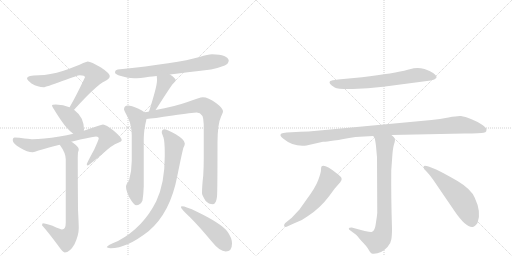
t = 0.00 s
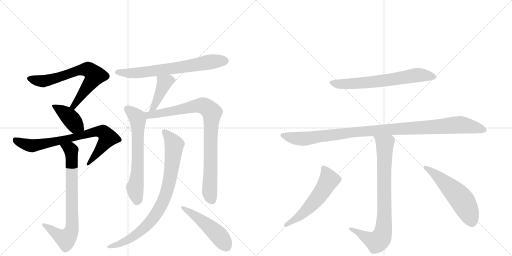
t = 2.43 s
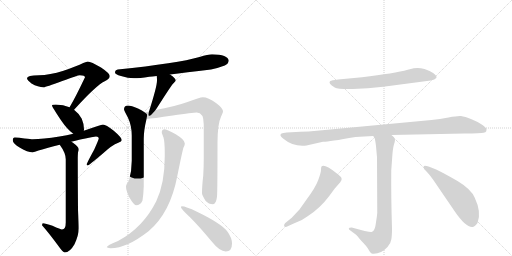
t = 4.85 s
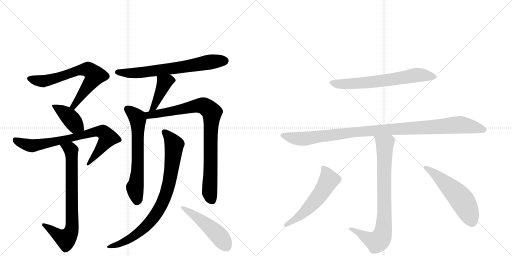
t = 7.28 s
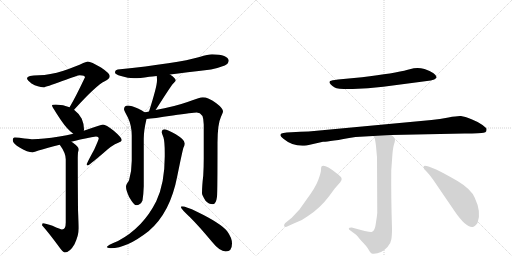
t = 9.70 s
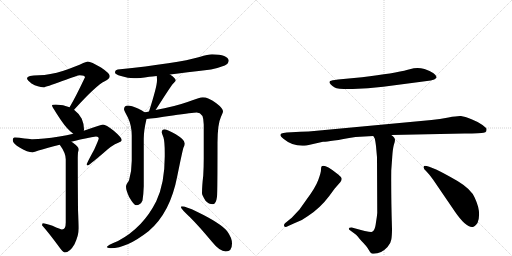
t = 12.13 s

The animated SVG that drew these frames (rendered in a browser with its animation timeline set to each time). Animation: 15 CSS @keyframes rules; one cycle of 12.13 s.

<svg version="1.1" viewBox="0 0 2048 1024" xmlns="http://www.w3.org/2000/svg">
  <g stroke="lightgray" stroke-dasharray="1,1" stroke-width="1" transform="scale(4, 4)">
    <line x1="0" y1="0" x2="256" y2="256"></line>
    <line x1="256" y1="0" x2="0" y2="256"></line>
    <line x1="128" y1="0" x2="128" y2="256"></line>
    <line x1="0" y1="128" x2="256" y2="128"></line>
    <line x1="256" y1="0" x2="512" y2="256"></line>
    <line x1="512" y1="0" x2="256" y2="256"></line>
    <line x1="384" y1="0" x2="384" y2="256"></line>
    <line x1="256" y1="128" x2="512" y2="128"></line>
  </g>
<g transform="scale(1, -1) translate(0, -850)">
   <style type="text/css">
    @keyframes keyframes0 {
      from {
       stroke: black;
       stroke-dashoffset: 699;
       stroke-width: 128;
       }
       69% {
       animation-timing-function: step-end;
       stroke: black;
       stroke-dashoffset: 0;
       stroke-width: 128;
       }
       to {
       stroke: black;
       stroke-width: 1024;
       }
       }
       #make-me-a-hanzi-animation-0 {
         animation: keyframes0 0.818848s both;
         animation-delay: 0.000000s;
         animation-timing-function: linear;
       }
    @keyframes keyframes1 {
      from {
       stroke: black;
       stroke-dashoffset: 404;
       stroke-width: 128;
       }
       57% {
       animation-timing-function: step-end;
       stroke: black;
       stroke-dashoffset: 0;
       stroke-width: 128;
       }
       to {
       stroke: black;
       stroke-width: 1024;
       }
       }
       #make-me-a-hanzi-animation-1 {
         animation: keyframes1 0.578776s both;
         animation-delay: 0.818848s;
         animation-timing-function: linear;
       }
    @keyframes keyframes2 {
      from {
       stroke: black;
       stroke-dashoffset: 779;
       stroke-width: 128;
       }
       72% {
       animation-timing-function: step-end;
       stroke: black;
       stroke-dashoffset: 0;
       stroke-width: 128;
       }
       to {
       stroke: black;
       stroke-width: 1024;
       }
       }
       #make-me-a-hanzi-animation-2 {
         animation: keyframes2 0.883952s both;
         animation-delay: 1.397624s;
         animation-timing-function: linear;
       }
    @keyframes keyframes3 {
      from {
       stroke: black;
       stroke-dashoffset: 763;
       stroke-width: 128;
       }
       71% {
       animation-timing-function: step-end;
       stroke: black;
       stroke-dashoffset: 0;
       stroke-width: 128;
       }
       to {
       stroke: black;
       stroke-width: 1024;
       }
       }
       #make-me-a-hanzi-animation-3 {
         animation: keyframes3 0.870931s both;
         animation-delay: 2.281576s;
         animation-timing-function: linear;
       }
    @keyframes keyframes4 {
      from {
       stroke: black;
       stroke-dashoffset: 692;
       stroke-width: 128;
       }
       69% {
       animation-timing-function: step-end;
       stroke: black;
       stroke-dashoffset: 0;
       stroke-width: 128;
       }
       to {
       stroke: black;
       stroke-width: 1024;
       }
       }
       #make-me-a-hanzi-animation-4 {
         animation: keyframes4 0.813151s both;
         animation-delay: 3.152507s;
         animation-timing-function: linear;
       }
    @keyframes keyframes5 {
      from {
       stroke: black;
       stroke-dashoffset: 420;
       stroke-width: 128;
       }
       58% {
       animation-timing-function: step-end;
       stroke: black;
       stroke-dashoffset: 0;
       stroke-width: 128;
       }
       to {
       stroke: black;
       stroke-width: 1024;
       }
       }
       #make-me-a-hanzi-animation-5 {
         animation: keyframes5 0.591797s both;
         animation-delay: 3.965658s;
         animation-timing-function: linear;
       }
    @keyframes keyframes6 {
      from {
       stroke: black;
       stroke-dashoffset: 648;
       stroke-width: 128;
       }
       68% {
       animation-timing-function: step-end;
       stroke: black;
       stroke-dashoffset: 0;
       stroke-width: 128;
       }
       to {
       stroke: black;
       stroke-width: 1024;
       }
       }
       #make-me-a-hanzi-animation-6 {
         animation: keyframes6 0.777344s both;
         animation-delay: 4.557454s;
         animation-timing-function: linear;
       }
    @keyframes keyframes7 {
      from {
       stroke: black;
       stroke-dashoffset: 888;
       stroke-width: 128;
       }
       74% {
       animation-timing-function: step-end;
       stroke: black;
       stroke-dashoffset: 0;
       stroke-width: 128;
       }
       to {
       stroke: black;
       stroke-width: 1024;
       }
       }
       #make-me-a-hanzi-animation-7 {
         animation: keyframes7 0.972656s both;
         animation-delay: 5.334798s;
         animation-timing-function: linear;
       }
    @keyframes keyframes8 {
      from {
       stroke: black;
       stroke-dashoffset: 849;
       stroke-width: 128;
       }
       73% {
       animation-timing-function: step-end;
       stroke: black;
       stroke-dashoffset: 0;
       stroke-width: 128;
       }
       to {
       stroke: black;
       stroke-width: 1024;
       }
       }
       #make-me-a-hanzi-animation-8 {
         animation: keyframes8 0.940918s both;
         animation-delay: 6.307454s;
         animation-timing-function: linear;
       }
    @keyframes keyframes9 {
      from {
       stroke: black;
       stroke-dashoffset: 492;
       stroke-width: 128;
       }
       62% {
       animation-timing-function: step-end;
       stroke: black;
       stroke-dashoffset: 0;
       stroke-width: 128;
       }
       to {
       stroke: black;
       stroke-width: 1024;
       }
       }
       #make-me-a-hanzi-animation-9 {
         animation: keyframes9 0.650391s both;
         animation-delay: 7.248372s;
         animation-timing-function: linear;
       }
    @keyframes keyframes10 {
      from {
       stroke: black;
       stroke-dashoffset: 668;
       stroke-width: 128;
       }
       68% {
       animation-timing-function: step-end;
       stroke: black;
       stroke-dashoffset: 0;
       stroke-width: 128;
       }
       to {
       stroke: black;
       stroke-width: 1024;
       }
       }
       #make-me-a-hanzi-animation-10 {
         animation: keyframes10 0.793620s both;
         animation-delay: 7.898763s;
         animation-timing-function: linear;
       }
    @keyframes keyframes11 {
      from {
       stroke: black;
       stroke-dashoffset: 1064;
       stroke-width: 128;
       }
       78% {
       animation-timing-function: step-end;
       stroke: black;
       stroke-dashoffset: 0;
       stroke-width: 128;
       }
       to {
       stroke: black;
       stroke-width: 1024;
       }
       }
       #make-me-a-hanzi-animation-11 {
         animation: keyframes11 1.115885s both;
         animation-delay: 8.692383s;
         animation-timing-function: linear;
       }
    @keyframes keyframes12 {
      from {
       stroke: black;
       stroke-dashoffset: 822;
       stroke-width: 128;
       }
       73% {
       animation-timing-function: step-end;
       stroke: black;
       stroke-dashoffset: 0;
       stroke-width: 128;
       }
       to {
       stroke: black;
       stroke-width: 1024;
       }
       }
       #make-me-a-hanzi-animation-12 {
         animation: keyframes12 0.918945s both;
         animation-delay: 9.808268s;
         animation-timing-function: linear;
       }
    @keyframes keyframes13 {
      from {
       stroke: black;
       stroke-dashoffset: 561;
       stroke-width: 128;
       }
       65% {
       animation-timing-function: step-end;
       stroke: black;
       stroke-dashoffset: 0;
       stroke-width: 128;
       }
       to {
       stroke: black;
       stroke-width: 1024;
       }
       }
       #make-me-a-hanzi-animation-13 {
         animation: keyframes13 0.706543s both;
         animation-delay: 10.727214s;
         animation-timing-function: linear;
       }
    @keyframes keyframes14 {
      from {
       stroke: black;
       stroke-dashoffset: 548;
       stroke-width: 128;
       }
       64% {
       animation-timing-function: step-end;
       stroke: black;
       stroke-dashoffset: 0;
       stroke-width: 128;
       }
       to {
       stroke: black;
       stroke-width: 1024;
       }
       }
       #make-me-a-hanzi-animation-14 {
         animation: keyframes14 0.695964s both;
         animation-delay: 11.433757s;
         animation-timing-function: linear;
       }
</style>
<path d="M 351 604 Q 347 604 333 598 Q 307 585 254 567 Q 198 550 156 549 Q 108 549 108 537 Q 108 530 126 516 Q 152 501 175 501 Q 182 501 249 526 Q 312 549 319 549 Q 340 549 340 541 Q 302 461 280 424 Q 279 422 278 421 C 263 395 276 389 296 411 Q 297 412 299 414 Q 384 508 419 525 Q 439 535 439 545 Q 439 557 404 580 Q 364 604 351 604 Z" fill="lightgray"></path> 
<path d="M 278 421 Q 254 431 223 432 Q 208 432 208 428 Q 208 423 244 369 Q 270 331 293 315 C 317 297 330 298 335 327 Q 336 328 336 333 Q 336 354 327 375 Q 315 397 296 411 L 278 421 Z" fill="lightgray"></path> 
<path d="M 293 315 Q 268 309 238 304 Q 170 293 131 293 Q 125 293 98 296 Q 76 300 59 300 Q 51 300 51 289 Q 51 276 80 259 Q 110 241 131 241 Q 137 241 154 248 Q 189 258 239 271 L 285 283 Q 300 287 321 292 Q 378 304 384 304 Q 395 304 395 297 Q 395 292 377 252 Q 347 197 347 193 Q 347 188 351 188 Q 355 188 415 239 Q 447 269 473 279 Q 487 284 487 289 Q 487 300 455 327 Q 423 352 412 352 Q 406 352 379 342 Q 360 335 335 327 L 293 315 Z" fill="lightgray"></path> 
<path d="M 239 271 Q 263 238 263 213 L 263 -40 Q 263 -68 248 -68 Q 243 -68 210 -53 Q 182 -43 171 -43 Q 169 -44 168 -51 Q 194 -80 233 -133 Q 252 -160 259 -160 Q 279 -160 298 -127 Q 315 -90 315 -63 Q 315 -47 312 11 Q 311 117 311 220 Q 311 226 312 241 Q 315 248 315 253 Q 315 262 292 279 Q 289 281 285 283 C 260 300 222 296 239 271 Z" fill="lightgray"></path> 
<path d="M 680 552 Q 740 560 844 572 Q 870 577 899 588 Q 914 595 915 608 Q 912 631 848 633 Q 833 633 798 622 Q 711 597 471 572 Q 460 570 460 560 Q 460 553 484 546 Q 512 537 536 537 Q 558 537 597 543 Q 608 544 627 546 L 680 552 Z" fill="lightgray"></path> 
<path d="M 627 546 Q 628 539 628 528 Q 628 504 596 404 C 587 375 604 386 622 410 Q 624 412 627 417 Q 681 502 692 515 Q 703 526 703 528 Q 703 537 680 552 C 655 569 624 576 627 546 Z" fill="lightgray"></path> 
<path d="M 578 401 Q 570 408 552 416 Q 525 428 512 428 Q 496 427 496 413 Q 496 409 512 379 Q 527 347 527 308 L 527 207 Q 527 166 516 128 Q 504 112 504 104 Q 504 88 517 61 Q 536 29 544 29 Q 562 29 570 48 Q 574 73 575 105 L 575 295 Q 575 328 586 374 C 590 393 590 393 578 401 Z" fill="lightgray"></path> 
<path d="M 596 404 Q 588 402 578 401 C 548 396 556 371 586 374 Q 611 376 691 388 Q 772 400 787 400 Q 815 400 815 352 L 815 217 Q 815 185 813 148 Q 808 106 808 77 Q 808 70 822 47 Q 835 33 852 33 Q 864 33 868 63 Q 870 86 870 278 Q 870 354 884 383 Q 892 400 892 404 Q 892 417 864 438 Q 833 461 811 461 Q 800 461 750 442 Q 696 423 622 410 L 596 404 Z" fill="lightgray"></path> 
<path d="M 659 333 Q 647 333 647 321 Q 647 317 654 300 Q 659 283 659 239 L 659 224 Q 659 117 625 45 Q 572 -61 472 -114 Q 427 -132 427 -139 Q 435 -143 443 -143 Q 507 -143 594 -75 Q 681 -2 709 145 Q 729 244 734 260 Q 739 269 739 274 L 739 277 Q 739 291 703 313 Q 670 331 659 333 Z" fill="lightgray"></path> 
<path d="M 727 25 Q 724 25 724 20 Q 724 15 761 -20 Q 798 -57 846 -115 Q 879 -156 903 -156 Q 928 -156 928 -124 Q 928 -101 908 -74 Q 881 -42 788 3 Q 743 25 727 25 Z" fill="lightgray"></path> 
<path d="M 1448 541 L 1352 532 Q 1325 529 1321 526 Q 1310 518 1339 500 Q 1351 493 1411 494 Q 1471 495 1533 503 L 1723 528 Q 1740 531 1745 538 Q 1750 545 1734 557 Q 1722 566 1698 574 Q 1675 581 1655 577 L 1631 571 Q 1579 557 1448 541 Z" fill="lightgray"></path> 
<path d="M 1565 310 L 1858 316 Q 1925 316 1934 319 Q 1943 321 1945 325 Q 1946 330 1946 334 Q 1947 337 1930 350 Q 1914 362 1886 373 Q 1859 384 1844 386 Q 1829 387 1794 380 Q 1759 373 1726 370 L 1267 327 Q 1234 323 1202 323 L 1147 320 Q 1131 319 1126 316 Q 1114 310 1135 294 Q 1173 262 1226 268 L 1292 283 Q 1310 282 1422 302 L 1493 306 L 1565 310 Z" fill="lightgray"></path> 
<path d="M 1395 -65 Q 1395 -67 1400 -71 L 1423 -88 Q 1428 -92 1445 -113 Q 1467 -135 1474 -148 Q 1481 -161 1485 -163 Q 1490 -165 1495 -165 Q 1525 -165 1550 -138 Q 1563 -124 1565 -109 Q 1568 -94 1568 -65 Q 1564 64 1565 168 L 1569 223 Q 1571 254 1575 269 Q 1580 283 1580 291 Q 1580 299 1565 310 C 1544 331 1481 333 1493 306 L 1499 296 Q 1501 289 1504 266 L 1508 221 L 1509 -2 Q 1508 -15 1504 -39 Q 1501 -63 1496 -70 Q 1493 -76 1486 -78 Q 1479 -80 1407 -60 Q 1395 -60 1395 -65 Z" fill="lightgray"></path> 
<path d="M 1198 12 L 1167 -21 L 1140 -43 Q 1134 -50 1137 -55 Q 1140 -61 1153 -54 L 1175 -44 Q 1208 -33 1232 -14 Q 1280 17 1317 66 L 1339 96 L 1361 121 Q 1369 130 1366 138 Q 1363 145 1345 158 Q 1297 196 1286 184 Q 1284 181 1284 171 Q 1284 160 1273 130 Q 1262 100 1227 53 L 1198 12 Z" fill="lightgray"></path> 
<path d="M 1732 132 L 1820 3 Q 1862 -58 1888 -58 Q 1897 -60 1910 -42 Q 1927 0 1899 59 Q 1885 93 1830 126 Q 1725 187 1699 187 Q 1694 187 1694 181 Q 1695 174 1705 165 Q 1715 155 1732 132 Z" fill="lightgray"></path> 
      <clipPath id="make-me-a-hanzi-clip-0">
      <path d="M 351 604 Q 347 604 333 598 Q 307 585 254 567 Q 198 550 156 549 Q 108 549 108 537 Q 108 530 126 516 Q 152 501 175 501 Q 182 501 249 526 Q 312 549 319 549 Q 340 549 340 541 Q 302 461 280 424 Q 279 422 278 421 C 263 395 276 389 296 411 Q 297 412 299 414 Q 384 508 419 525 Q 439 535 439 545 Q 439 557 404 580 Q 364 604 351 604 Z" fill="lightgray"></path>
      </clipPath>
      <path clip-path="url(#make-me-a-hanzi-clip-0)" d="M 116 536 L 173 525 L 231 538 L 314 569 L 354 572 L 376 553 L 378 543 L 299 429 L 283 420 " fill="none" id="make-me-a-hanzi-animation-0" stroke-dasharray="571 1142" stroke-linecap="round"></path>

      <clipPath id="make-me-a-hanzi-clip-1">
      <path d="M 278 421 Q 254 431 223 432 Q 208 432 208 428 Q 208 423 244 369 Q 270 331 293 315 C 317 297 330 298 335 327 Q 336 328 336 333 Q 336 354 327 375 Q 315 397 296 411 L 278 421 Z" fill="lightgray"></path>
      </clipPath>
      <path clip-path="url(#make-me-a-hanzi-clip-1)" d="M 216 429 L 275 384 L 300 351 L 326 332 " fill="none" id="make-me-a-hanzi-animation-1" stroke-dasharray="276 552" stroke-linecap="round"></path>

      <clipPath id="make-me-a-hanzi-clip-2">
      <path d="M 293 315 Q 268 309 238 304 Q 170 293 131 293 Q 125 293 98 296 Q 76 300 59 300 Q 51 300 51 289 Q 51 276 80 259 Q 110 241 131 241 Q 137 241 154 248 Q 189 258 239 271 L 285 283 Q 300 287 321 292 Q 378 304 384 304 Q 395 304 395 297 Q 395 292 377 252 Q 347 197 347 193 Q 347 188 351 188 Q 355 188 415 239 Q 447 269 473 279 Q 487 284 487 289 Q 487 300 455 327 Q 423 352 412 352 Q 406 352 379 342 Q 360 335 335 327 L 293 315 Z" fill="lightgray"></path>
      </clipPath>
      <path clip-path="url(#make-me-a-hanzi-clip-2)" d="M 64 288 L 97 273 L 130 267 L 258 291 L 380 323 L 411 322 L 432 299 L 351 192 " fill="none" id="make-me-a-hanzi-animation-2" stroke-dasharray="651 1302" stroke-linecap="round"></path>

      <clipPath id="make-me-a-hanzi-clip-3">
      <path d="M 239 271 Q 263 238 263 213 L 263 -40 Q 263 -68 248 -68 Q 243 -68 210 -53 Q 182 -43 171 -43 Q 169 -44 168 -51 Q 194 -80 233 -133 Q 252 -160 259 -160 Q 279 -160 298 -127 Q 315 -90 315 -63 Q 315 -47 312 11 Q 311 117 311 220 Q 311 226 312 241 Q 315 248 315 253 Q 315 262 292 279 Q 289 281 285 283 C 260 300 222 296 239 271 Z" fill="lightgray"></path>
      </clipPath>
      <path clip-path="url(#make-me-a-hanzi-clip-3)" d="M 249 266 L 282 253 L 286 236 L 287 -67 L 281 -85 L 263 -106 L 175 -49 " fill="none" id="make-me-a-hanzi-animation-3" stroke-dasharray="635 1270" stroke-linecap="round"></path>

      <clipPath id="make-me-a-hanzi-clip-4">
      <path d="M 680 552 Q 740 560 844 572 Q 870 577 899 588 Q 914 595 915 608 Q 912 631 848 633 Q 833 633 798 622 Q 711 597 471 572 Q 460 570 460 560 Q 460 553 484 546 Q 512 537 536 537 Q 558 537 597 543 Q 608 544 627 546 L 680 552 Z" fill="lightgray"></path>
      </clipPath>
      <path clip-path="url(#make-me-a-hanzi-clip-4)" d="M 469 561 L 520 557 L 585 562 L 857 605 L 901 607 " fill="none" id="make-me-a-hanzi-animation-4" stroke-dasharray="564 1128" stroke-linecap="round"></path>

      <clipPath id="make-me-a-hanzi-clip-5">
      <path d="M 627 546 Q 628 539 628 528 Q 628 504 596 404 C 587 375 604 386 622 410 Q 624 412 627 417 Q 681 502 692 515 Q 703 526 703 528 Q 703 537 680 552 C 655 569 624 576 627 546 Z" fill="lightgray"></path>
      </clipPath>
      <path clip-path="url(#make-me-a-hanzi-clip-5)" d="M 696 529 L 672 527 L 658 519 L 623 434 L 613 419 L 600 414 " fill="none" id="make-me-a-hanzi-animation-5" stroke-dasharray="292 584" stroke-linecap="round"></path>

      <clipPath id="make-me-a-hanzi-clip-6">
      <path d="M 578 401 Q 570 408 552 416 Q 525 428 512 428 Q 496 427 496 413 Q 496 409 512 379 Q 527 347 527 308 L 527 207 Q 527 166 516 128 Q 504 112 504 104 Q 504 88 517 61 Q 536 29 544 29 Q 562 29 570 48 Q 574 73 575 105 L 575 295 Q 575 328 586 374 C 590 393 590 393 578 401 Z" fill="lightgray"></path>
      </clipPath>
      <path clip-path="url(#make-me-a-hanzi-clip-6)" d="M 509 414 L 549 380 L 551 369 L 551 176 L 540 101 L 547 42 " fill="none" id="make-me-a-hanzi-animation-6" stroke-dasharray="520 1040" stroke-linecap="round"></path>

      <clipPath id="make-me-a-hanzi-clip-7">
      <path d="M 596 404 Q 588 402 578 401 C 548 396 556 371 586 374 Q 611 376 691 388 Q 772 400 787 400 Q 815 400 815 352 L 815 217 Q 815 185 813 148 Q 808 106 808 77 Q 808 70 822 47 Q 835 33 852 33 Q 864 33 868 63 Q 870 86 870 278 Q 870 354 884 383 Q 892 400 892 404 Q 892 417 864 438 Q 833 461 811 461 Q 800 461 750 442 Q 696 423 622 410 L 596 404 Z" fill="lightgray"></path>
      </clipPath>
      <path clip-path="url(#make-me-a-hanzi-clip-7)" d="M 584 395 L 598 389 L 657 398 L 790 428 L 818 426 L 847 400 L 838 83 L 849 48 " fill="none" id="make-me-a-hanzi-animation-7" stroke-dasharray="760 1520" stroke-linecap="round"></path>

      <clipPath id="make-me-a-hanzi-clip-8">
      <path d="M 659 333 Q 647 333 647 321 Q 647 317 654 300 Q 659 283 659 239 L 659 224 Q 659 117 625 45 Q 572 -61 472 -114 Q 427 -132 427 -139 Q 435 -143 443 -143 Q 507 -143 594 -75 Q 681 -2 709 145 Q 729 244 734 260 Q 739 269 739 274 L 739 277 Q 739 291 703 313 Q 670 331 659 333 Z" fill="lightgray"></path>
      </clipPath>
      <path clip-path="url(#make-me-a-hanzi-clip-8)" d="M 658 323 L 692 280 L 696 260 L 678 124 L 648 34 L 611 -25 L 560 -77 L 507 -113 L 432 -139 " fill="none" id="make-me-a-hanzi-animation-8" stroke-dasharray="721 1442" stroke-linecap="round"></path>

      <clipPath id="make-me-a-hanzi-clip-9">
      <path d="M 727 25 Q 724 25 724 20 Q 724 15 761 -20 Q 798 -57 846 -115 Q 879 -156 903 -156 Q 928 -156 928 -124 Q 928 -101 908 -74 Q 881 -42 788 3 Q 743 25 727 25 Z" fill="lightgray"></path>
      </clipPath>
      <path clip-path="url(#make-me-a-hanzi-clip-9)" d="M 729 20 L 847 -65 L 905 -134 " fill="none" id="make-me-a-hanzi-animation-9" stroke-dasharray="364 728" stroke-linecap="round"></path>

      <clipPath id="make-me-a-hanzi-clip-10">
      <path d="M 1448 541 L 1352 532 Q 1325 529 1321 526 Q 1310 518 1339 500 Q 1351 493 1411 494 Q 1471 495 1533 503 L 1723 528 Q 1740 531 1745 538 Q 1750 545 1734 557 Q 1722 566 1698 574 Q 1675 581 1655 577 L 1631 571 Q 1579 557 1448 541 Z" fill="lightgray"></path>
      </clipPath>
      <path clip-path="url(#make-me-a-hanzi-clip-10)" d="M 1328 520 L 1365 513 L 1448 518 L 1674 550 L 1736 542 " fill="none" id="make-me-a-hanzi-animation-10" stroke-dasharray="540 1080" stroke-linecap="round"></path>

      <clipPath id="make-me-a-hanzi-clip-11">
      <path d="M 1565 310 L 1858 316 Q 1925 316 1934 319 Q 1943 321 1945 325 Q 1946 330 1946 334 Q 1947 337 1930 350 Q 1914 362 1886 373 Q 1859 384 1844 386 Q 1829 387 1794 380 Q 1759 373 1726 370 L 1267 327 Q 1234 323 1202 323 L 1147 320 Q 1131 319 1126 316 Q 1114 310 1135 294 Q 1173 262 1226 268 L 1292 283 Q 1310 282 1422 302 L 1493 306 L 1565 310 Z" fill="lightgray"></path>
      </clipPath>
      <path clip-path="url(#make-me-a-hanzi-clip-11)" d="M 1133 308 L 1190 295 L 1216 295 L 1435 324 L 1833 351 L 1935 331 " fill="none" id="make-me-a-hanzi-animation-11" stroke-dasharray="936 1872" stroke-linecap="round"></path>

      <clipPath id="make-me-a-hanzi-clip-12">
      <path d="M 1395 -65 Q 1395 -67 1400 -71 L 1423 -88 Q 1428 -92 1445 -113 Q 1467 -135 1474 -148 Q 1481 -161 1485 -163 Q 1490 -165 1495 -165 Q 1525 -165 1550 -138 Q 1563 -124 1565 -109 Q 1568 -94 1568 -65 Q 1564 64 1565 168 L 1569 223 Q 1571 254 1575 269 Q 1580 283 1580 291 Q 1580 299 1565 310 C 1544 331 1481 333 1493 306 L 1499 296 Q 1501 289 1504 266 L 1508 221 L 1509 -2 Q 1508 -15 1504 -39 Q 1501 -63 1496 -70 Q 1493 -76 1486 -78 Q 1479 -80 1407 -60 Q 1395 -60 1395 -65 Z" fill="lightgray"></path>
      </clipPath>
      <path clip-path="url(#make-me-a-hanzi-clip-12)" d="M 1500 304 L 1539 270 L 1538 10 L 1530 -88 L 1507 -117 L 1469 -103 L 1417 -68 L 1402 -64 " fill="none" id="make-me-a-hanzi-animation-12" stroke-dasharray="694 1388" stroke-linecap="round"></path>

      <clipPath id="make-me-a-hanzi-clip-13">
      <path d="M 1198 12 L 1167 -21 L 1140 -43 Q 1134 -50 1137 -55 Q 1140 -61 1153 -54 L 1175 -44 Q 1208 -33 1232 -14 Q 1280 17 1317 66 L 1339 96 L 1361 121 Q 1369 130 1366 138 Q 1363 145 1345 158 Q 1297 196 1286 184 Q 1284 181 1284 171 Q 1284 160 1273 130 Q 1262 100 1227 53 L 1198 12 Z" fill="lightgray"></path>
      </clipPath>
      <path clip-path="url(#make-me-a-hanzi-clip-13)" d="M 1293 176 L 1316 130 L 1286 80 L 1215 -1 L 1143 -50 " fill="none" id="make-me-a-hanzi-animation-13" stroke-dasharray="433 866" stroke-linecap="round"></path>

      <clipPath id="make-me-a-hanzi-clip-14">
      <path d="M 1732 132 L 1820 3 Q 1862 -58 1888 -58 Q 1897 -60 1910 -42 Q 1927 0 1899 59 Q 1885 93 1830 126 Q 1725 187 1699 187 Q 1694 187 1694 181 Q 1695 174 1705 165 Q 1715 155 1732 132 Z" fill="lightgray"></path>
      </clipPath>
      <path clip-path="url(#make-me-a-hanzi-clip-14)" d="M 1701 180 L 1785 115 L 1841 58 L 1875 0 L 1887 -37 " fill="none" id="make-me-a-hanzi-animation-14" stroke-dasharray="420 840" stroke-linecap="round"></path>

</g>
</svg>
